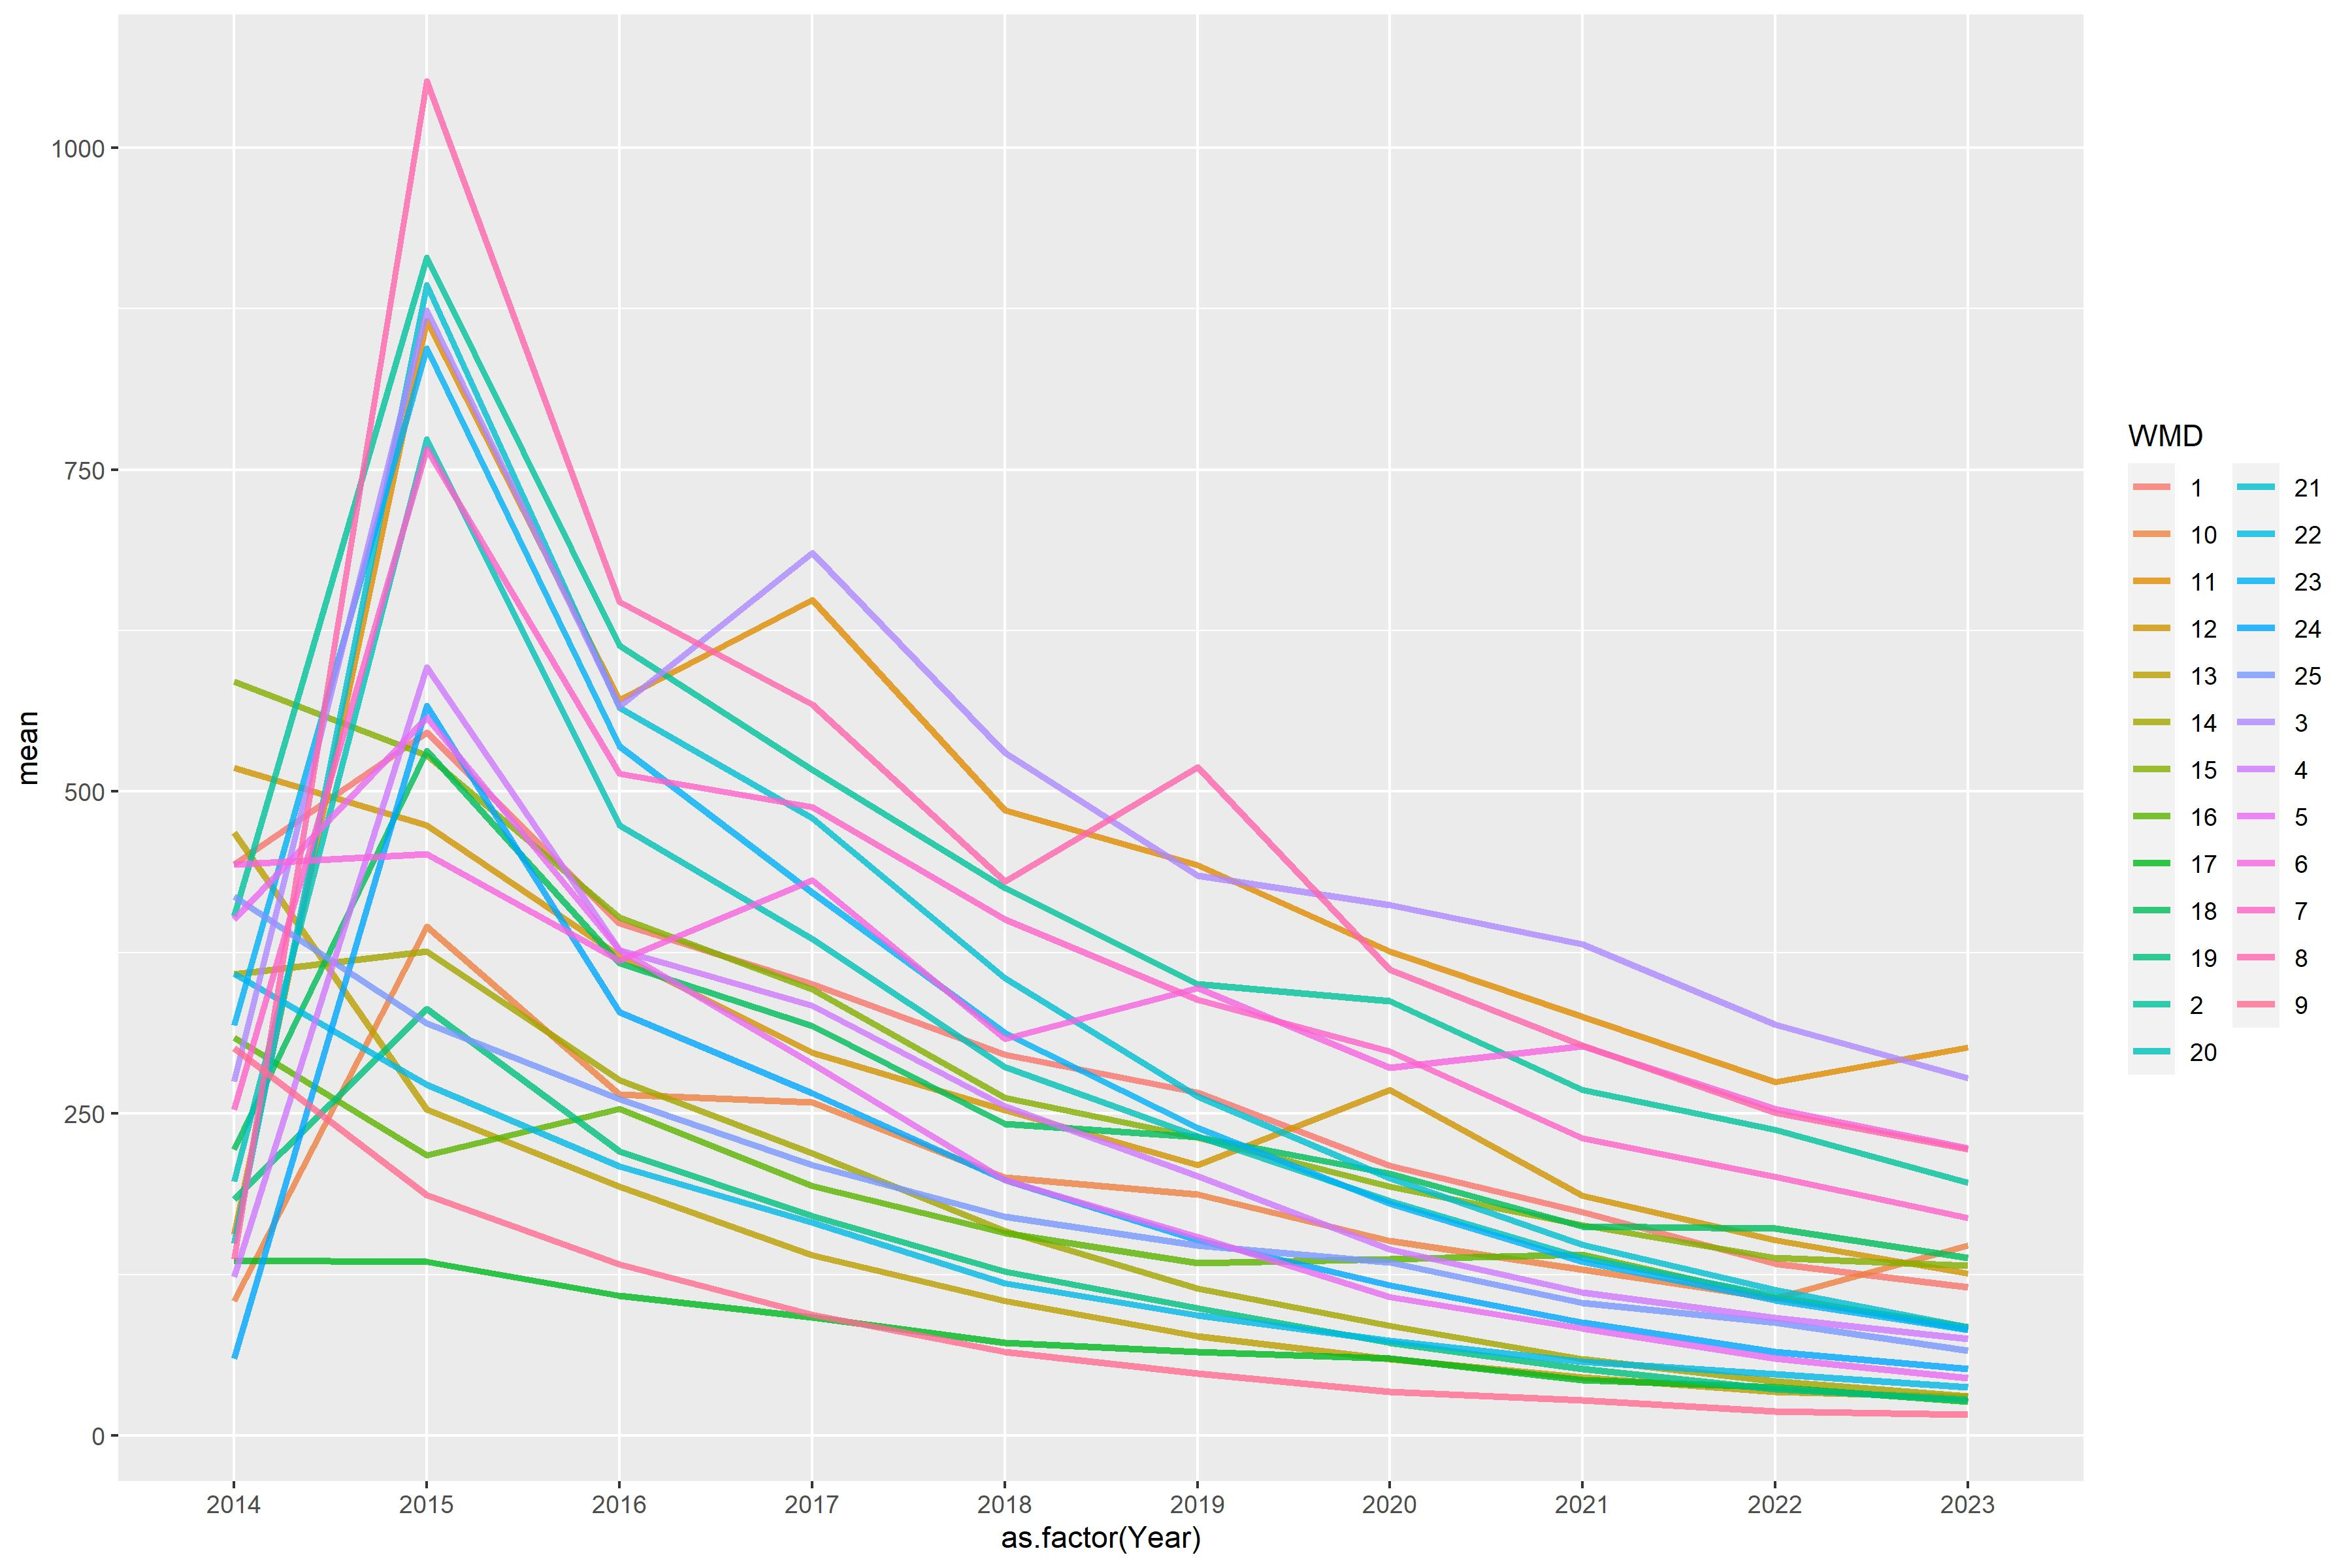

The file beside this chart, header and first rows:
WMD, 2014, 2015, 2016, 2017, 2018, 2019, 2020, 2021, 2022, 2023
1, 443.5, 545.7, 397.8, 350.5, 295.6, 266.6, 209.7, 173.7, 133.3, 115.4
2, 403.4, 914.8, 613.1, 517.1, 425.2, 350.5, 337.5, 268.5, 237.3, 196.2
3, 275.2, 873.7, 566.3, 685.4, 530.2, 434.9, 412, 381.4, 319.2, 277.4
4, 123.2, 596.3, 376.8, 334.1, 255.6, 201.2, 144.5, 111.1, 91.25, 75.07
5, 400.8, 557.3, 376.8, 288.8, 198.2, 154.5, 107.8, 83.29, 60.09, 44.87
6, 443.3, 451.6, 368.8, 431.2, 308.1, 347.4, 285.6, 302.5, 253.7, 223.1
7, 253.4, 766.1, 514, 488, 400.6, 338.2, 298.6, 230.8, 201.1, 169.2
8, 137.2, 1051, 647.2, 567.5, 430.1, 518.8, 361.9, 302.8, 250.4, 222.3
9, 300.8, 186.5, 133, 93.87, 65.24, 48.12, 34.01, 27.43, 19.01, 16.46
10, 104.6, 395.1, 264.7, 258.7, 200.6, 187, 151.1, 128.7, 106.8, 147.9
11, 156.4, 865.4, 571, 648.8, 485.5, 442.7, 375.9, 325.3, 274.4, 301.6
12, 518.3, 473.7, 372.1, 297.2, 252.7, 209.9, 268.5, 186.3, 151.9, 125.8
13, 468.1, 252.9, 193.5, 139.9, 104.6, 77.15, 59.57, 45.09, 33.88, 30.09
14, 358.2, 375.7, 276, 219, 158.8, 114.4, 85.16, 59.52, 42.42, 30.29
15, 585.4, 528.3, 402.1, 346.7, 262.3, 231.2, 193.1, 163.2, 138, 131.8
16, 309, 217.6, 253.6, 193.9, 157.3, 133.8, 136.8, 140.5, 107.1, 84.51
17, 136, 135.2, 108.7, 91.71, 72.02, 65.06, 59.98, 43.37, 37.53, 26.57
18, 222.1, 531.7, 366.6, 318, 242.1, 232, 203.3, 162.3, 161.1, 137.9
19, 183.5, 331.1, 220.7, 170.4, 127.2, 98.8, 71.88, 51.98, 35.89, 27.81
20, 197.5, 773.5, 473.8, 385.5, 286.1, 232.2, 182.4, 137.8, 108.5, 82.18
21, 149.2, 893.2, 565.1, 479.3, 355.3, 263.5, 200, 148.4, 113.3, 84.52
22, 358.7, 272.6, 209.2, 165.3, 118.5, 93.33, 73.66, 57.16, 47.54, 37.36
23, 318.7, 844.3, 535.3, 421.7, 312.8, 238.8, 180.3, 135.1, 104.8, 82.27
24, 59.92, 566.7, 328.9, 265.7, 198.2, 151.9, 116.8, 87.79, 65.02, 51.88
25, 418.6, 320, 261.2, 210.1, 170.2, 147.8, 134.5, 103.1, 87.85, 66.1
